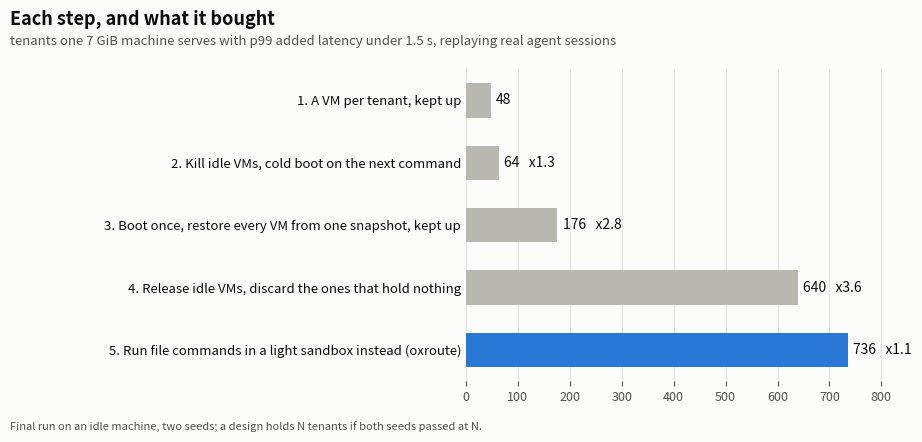

Source code (Python): (Note: this script raises an exception after producing the figure.)
# The optimisation ladder: tenants held after each step, and the factor each step gave. Final-run numbers (two seeds, both passed).
# Run: uv run --with matplotlib bench/ladder-chart.py OUT.png
import sys
import matplotlib
matplotlib.use("Agg")
import matplotlib.pyplot as plt

steps = [
    ("1. A VM per tenant, kept up", 48),
    ("2. Kill idle VMs, cold boot on the next command", 64),
    ("3. Boot once, restore every VM from one snapshot, kept up", 176),
    ("4. Release idle VMs, discard the ones that hold nothing", 640),
    ("5. Run file commands in a light sandbox instead (oxroute)", 736),
]
ACCENT, GRAY, INK, MUTED = "#2a78d6", "#b9b8b0", "#0b0b0b", "#52514e"
fig, ax = plt.subplots(figsize=(9.5, 4.4), dpi=160)
fig.patch.set_facecolor("#fcfcfb"); ax.set_facecolor("#fcfcfb")
ys = list(range(len(steps)))[::-1]
prev = None
for y, (label, n) in zip(ys, steps):
    ax.barh(y, n, height=0.55, color=ACCENT if n == steps[-1][1] else GRAY)
    note = f"{n}" + (f"   x{n / prev:.1f}" if prev else "")
    ax.text(n + 10, y, note, va="center", fontsize=10, color=INK)
    prev = n
ax.set_yticks(ys); ax.set_yticklabels([s[0] for s in steps], fontsize=9.5, color=INK)
ax.tick_params(axis="y", length=0); ax.tick_params(axis="x", colors=MUTED, labelsize=9)
ax.set_xlim(0, 860)
ax.xaxis.grid(True, color="#e6e5df", linewidth=0.8); ax.set_axisbelow(True)
for side in ("top", "right", "left", "bottom"): ax.spines[side].set_visible(False)
fig.text(0.02, 0.95, "Each step, and what it bought", fontsize=13, fontweight="bold", color=INK, ha="left")
fig.text(0.02, 0.905, "tenants one 7 GiB machine serves with p99 added latency under 1.5 s, replaying real agent sessions", fontsize=9.5, color=MUTED, ha="left")
fig.text(0.02, 0.025, "Final run on an idle machine, two seeds; a design holds N tenants if both seeds passed at N.", fontsize=8, color=MUTED, ha="left", va="bottom")
fig.subplots_adjust(left=0.50, right=0.97, top=0.85, bottom=0.14)
fig.savefig(sys.argv[1])
